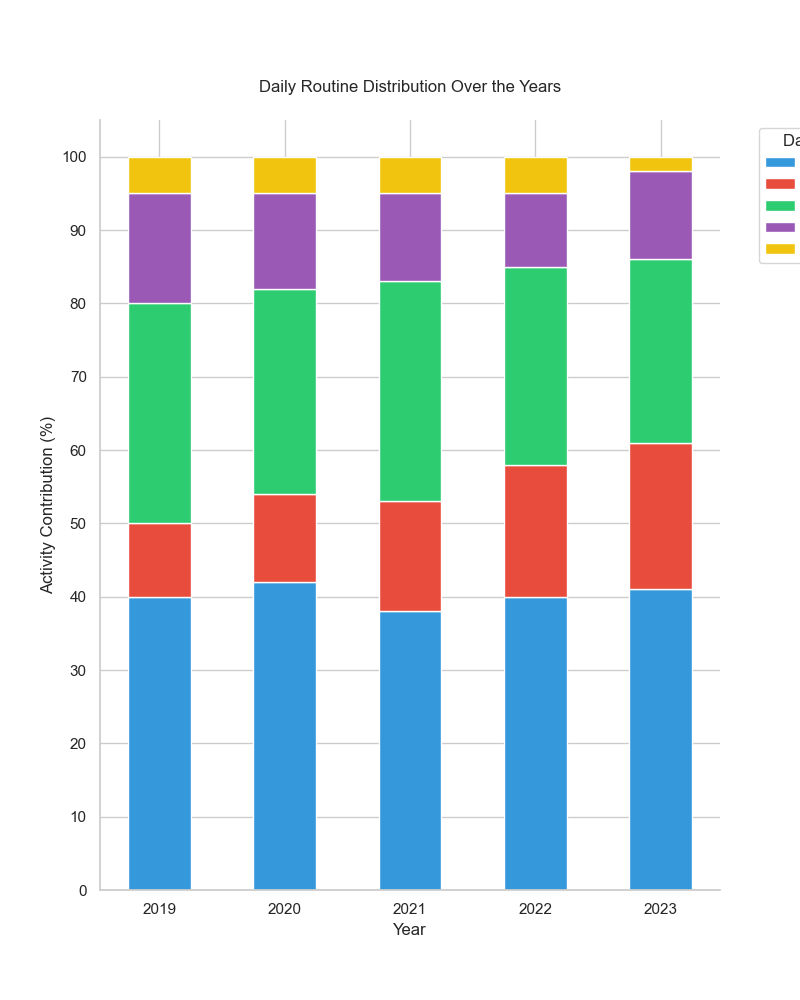

Values plotted in this chart, from the file beside it:
Year, Work (%), Exercise (%), Sleep (%), Leisure (%), Other (%)
2019, 40, 10, 30, 15, 5
2020, 42, 12, 28, 13, 5
2021, 38, 15, 30, 12, 5
2022, 40, 18, 27, 10, 5
2023, 41, 20, 25, 12, 2
